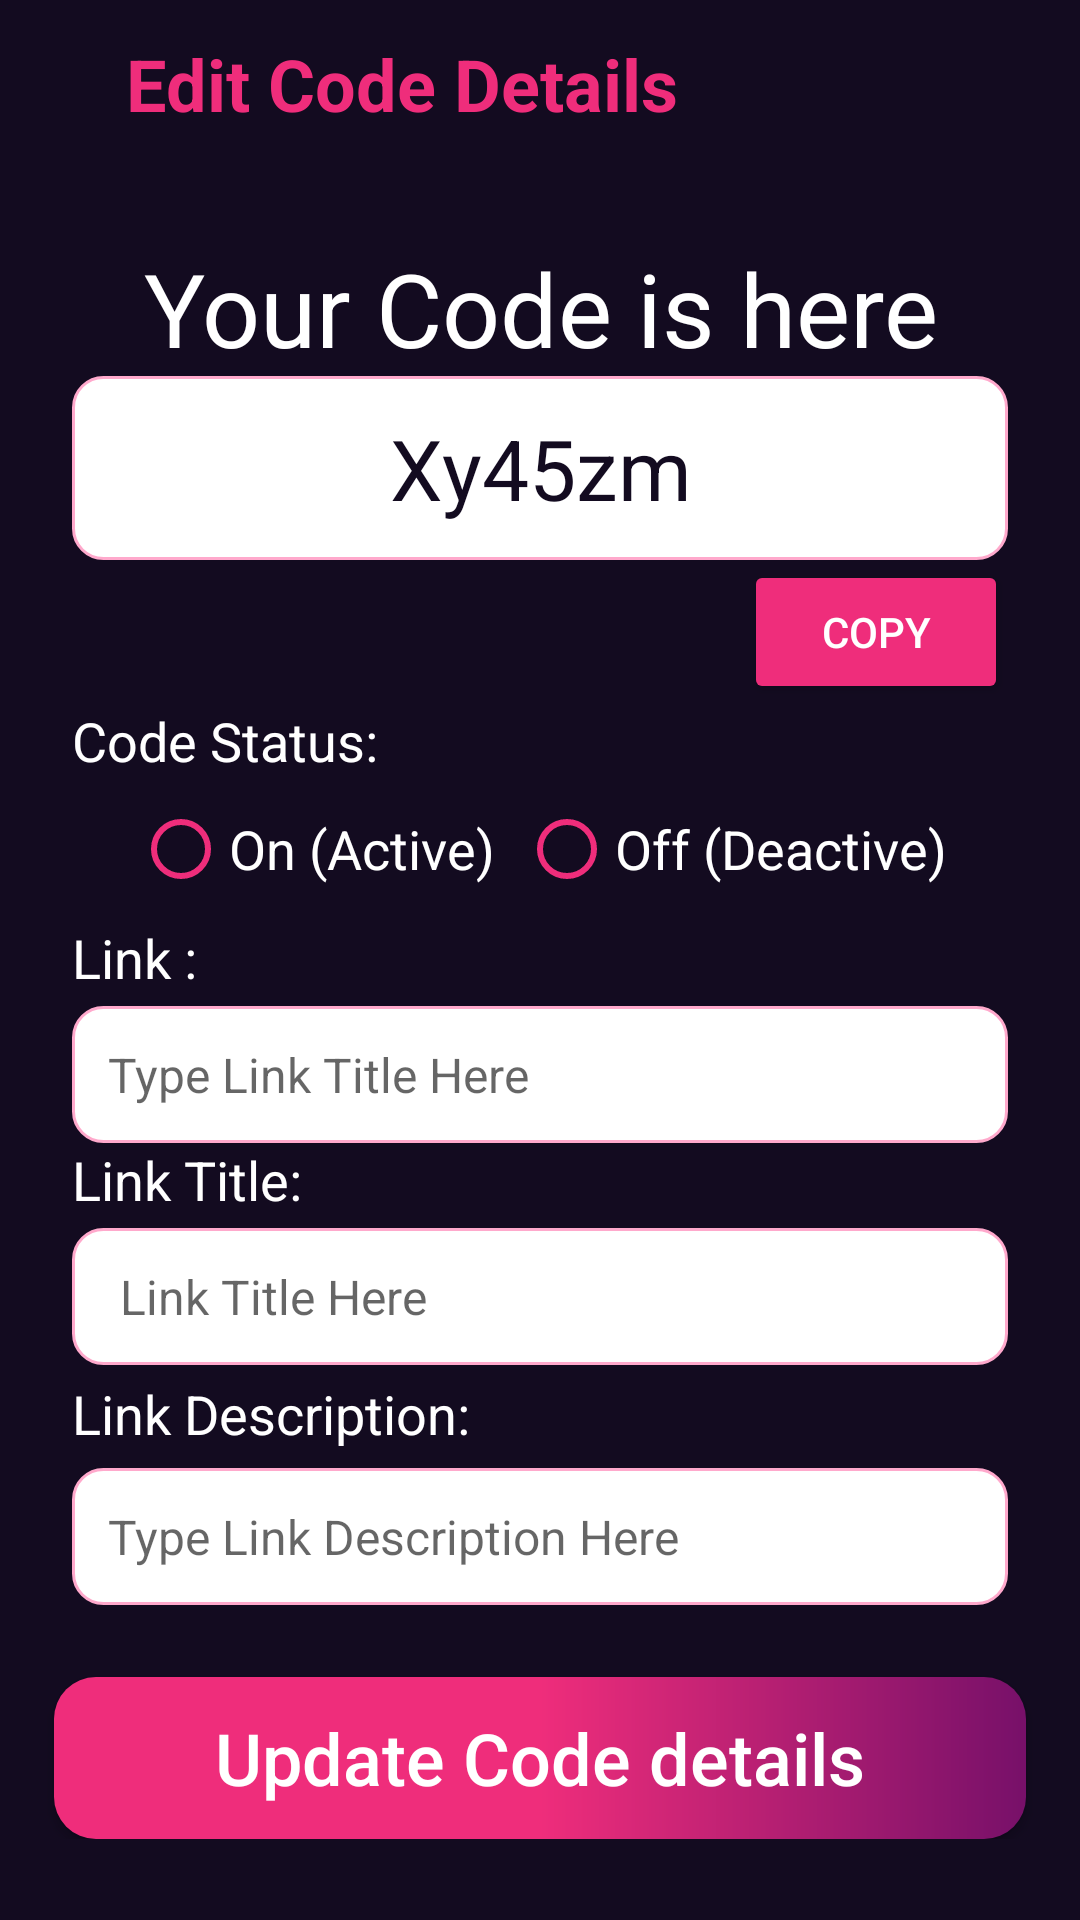

This screen was rendered from an Android layout file. Write that file and the resources it references.
<!-- AndroidManifest.xml: application theme Theme.CodeMyLink -->
<!-- res/layout/activity_edit_my_link.xml -->
<?xml version="1.0" encoding="utf-8"?>
<androidx.core.widget.NestedScrollView xmlns:android="http://schemas.android.com/apk/res/android"
    xmlns:app="http://schemas.android.com/apk/res-auto"
    xmlns:tools="http://schemas.android.com/tools"
    android:layout_width="match_parent"
    android:layout_height="match_parent"
    android:background="@color/colorPrimary"
    tools:context=".mylinks.EditMyLinkActivity">

    <LinearLayout
        android:layout_width="match_parent"
        android:layout_height="match_parent">

        <androidx.constraintlayout.widget.ConstraintLayout
            android:layout_width="match_parent"
            android:layout_height="match_parent">

            <androidx.appcompat.widget.Toolbar
                android:id="@+id/gla_toolbar"
                android:layout_width="match_parent"
                android:layout_height="wrap_content"
                app:layout_constraintEnd_toEndOf="parent"
                app:layout_constraintStart_toStartOf="parent"
                app:layout_constraintTop_toTopOf="parent">

                <LinearLayout
                    android:layout_width="match_parent"
                    android:layout_height="wrap_content"
                    android:orientation="horizontal">


                    <ImageView
                        android:id="@+id/gla_back_button"
                        android:layout_width="wrap_content"
                        android:layout_height="match_parent"
                        android:layout_gravity="center"
                        android:layout_marginRight="6dp"
                        android:paddingLeft="6dp"
                        android:foreground="?attr/selectableItemBackground"

                        android:paddingRight="12dp"
                        android:src="@drawable/ic_baseline_arrow_back_24"
                        app:tint="@color/colorOnPrimary" />

                    <TextView
                        android:id="@+id/gla_textView"
                        android:layout_width="0dp"
                        android:layout_height="match_parent"
                        android:layout_gravity="center"
                        android:layout_marginLeft="2dp"
                        android:layout_weight="1"
                        android:text="Edit Code Details"
                        android:textColor="@color/colorHeading"
                        android:textSize="24dp"
                        android:textStyle="bold" />

                </LinearLayout>

            </androidx.appcompat.widget.Toolbar>


            <TextView
                android:id="@+id/textView6"
                android:layout_width="match_parent"
                android:layout_height="wrap_content"
                android:layout_marginTop="24dp"
                android:gravity="center"
                android:text="Your Code is here"
                android:textColor="@color/colorOnPrimary"
                android:textSize="34dp"
                app:layout_constraintEnd_toEndOf="parent"
                app:layout_constraintStart_toStartOf="parent"
                app:layout_constraintTop_toBottomOf="@+id/gla_toolbar" />

            <TextView
                android:id="@+id/emla_code"
                android:layout_width="0dp"
                android:layout_height="wrap_content"
                android:layout_marginLeft="24dp"
                android:layout_marginRight="24dp"
                android:layout_weight="1"
                android:textIsSelectable="true"

                android:background="@drawable/custom_input_text"
                android:gravity="center"
                android:hint="Your Code"
                android:text="Xy45zm"
                android:paddingTop="12dp"
                android:paddingBottom="12dp"
                android:textColor="@color/colorPrimary"
                android:textSize="28dp"

                app:layout_constraintEnd_toEndOf="parent"
                app:layout_constraintHorizontal_bias="0.5"
                app:layout_constraintStart_toStartOf="parent"
                app:layout_constraintTop_toBottomOf="@+id/textView6" />

            <Button
                android:id="@+id/emla_copy_code_b"
                android:layout_width="wrap_content"
                android:layout_height="wrap_content"
                android:layout_marginRight="24dp"
                android:backgroundTint="@color/colorHeading"
                android:text="Copy"
                android:textColor="@color/colorOnPrimary"
                app:layout_constraintEnd_toEndOf="parent"
                app:layout_constraintTop_toBottomOf="@+id/emla_code" />


            <LinearLayout
                android:layout_width="0dp"
                android:layout_height="wrap_content"
                android:orientation="vertical"
                app:layout_constraintEnd_toEndOf="parent"
                app:layout_constraintStart_toStartOf="parent"
                app:layout_constraintTop_toBottomOf="@+id/emla_copy_code_b">

                <TextView
                    android:layout_width="match_parent"
                    android:layout_height="wrap_content"
                    android:layout_marginLeft="24dp"
                    android:layout_marginRight="24dp"
                    android:text="Code Status:"
                    android:textColor="@color/colorOnPrimary"
                    android:textSize="18dp" />


                <RadioGroup
                    android:layout_width="wrap_content"
                    android:layout_height="wrap_content"
                    android:orientation="horizontal"
                    android:layout_gravity="center">


                    <RadioButton
                        android:id="@+id/radioButton_On"
                        android:layout_width="match_parent"
                        android:layout_height="wrap_content"
                        android:text="On (Active)"
                        android:textSize="18dp"
                        android:textColor="@color/colorOnPrimary"
                        android:buttonTint="@color/colorHeading"
                        android:layout_marginRight="4dp"
                        />

                    <RadioButton
                        android:id="@+id/radioButton_Off"
                        android:layout_width="match_parent"
                        android:layout_height="wrap_content"
                        android:text="Off (Deactive)"
                        android:layout_marginLeft="4dp"
                        android:textSize="18dp"
                        android:textColor="@color/colorOnPrimary"
                        android:buttonTint="@color/colorHeading"
                        />
                </RadioGroup>

                <TextView
                    android:layout_width="match_parent"
                    android:layout_height="wrap_content"
                    android:layout_marginLeft="24dp"
                    android:layout_marginRight="24dp"
                    android:text="Link :"
                    android:textColor="@color/colorOnPrimary"
                    android:textSize="18dp" />


                <com.google.android.material.textfield.TextInputEditText
                    android:id="@+id/emla_link_box"
                    android:layout_width="match_parent"
                    android:layout_height="wrap_content"
                    android:layout_marginLeft="24dp"
                    android:layout_marginTop="4dp"
                    android:layout_marginRight="24dp"
                    android:background="@drawable/custom_input_text"
                    android:hint="Type Link Title Here"
                    android:paddingLeft="12dp"
                    android:paddingTop="12dp"
                    android:paddingRight="4dp"
                    android:paddingBottom="12dp"
                    android:textColor="@color/colorPrimary"
                    android:textSize="16dp" />

                <TextView
                    android:id="@+id/textView7"
                    android:layout_width="match_parent"
                    android:layout_height="wrap_content"
                    android:layout_marginLeft="24dp"
                    android:layout_marginRight="24dp"
                    android:text="Link Title:"
                    android:textColor="@color/colorOnPrimary"
                    android:textSize="18dp" />


                <com.google.android.material.textfield.TextInputEditText
                    android:id="@+id/emla_title_box"
                    android:layout_width="match_parent"
                    android:layout_height="wrap_content"
                    android:layout_marginLeft="24dp"
                    android:layout_marginTop="4dp"
                    android:layout_marginRight="24dp"
                    android:background="@drawable/custom_input_text"
                    android:hint=" Link Title Here"
                    android:maxLength="70"
                    android:paddingLeft="12dp"
                    android:paddingTop="12dp"
                    android:paddingRight="4dp"
                    android:paddingBottom="12dp"
                    android:textColor="@color/colorPrimary"
                    android:textSize="16dp" />

                <TextView
                    android:id="@+id/textView8"
                    android:layout_width="match_parent"
                    android:layout_height="wrap_content"
                    android:layout_marginLeft="24dp"
                    android:layout_marginTop="4dp"
                    android:layout_marginRight="24dp"
                    android:text="Link Description:"
                    android:textColor="@color/colorOnPrimary"
                    android:textSize="18dp"

                    />

                <com.google.android.material.textfield.TextInputEditText
                    android:id="@+id/emla_des_box"
                    android:layout_width="match_parent"
                    android:layout_height="wrap_content"
                    android:layout_marginLeft="24dp"
                    android:layout_marginTop="6dp"
                    android:layout_marginRight="24dp"
                    android:autoLink="all"
                    android:background="@drawable/custom_input_text"
                    android:hint="Type Link Description Here"
                    android:maxLength="210"
                    android:paddingLeft="12dp"
                    android:paddingTop="12dp"
                    android:paddingRight="4dp"
                    android:paddingBottom="12dp"
                    android:textColor="@color/colorPrimary"
                    android:textColorLink="@color/colorHeading"
                    android:textSize="16dp" />

                <androidx.appcompat.widget.AppCompatButton
                    android:id="@+id/cmla_update_code_details_b"
                    android:layout_width="match_parent"
                    android:layout_height="54dp"
                    android:layout_marginStart="18dp"
                    android:layout_marginTop="24dp"
                    android:layout_marginEnd="18dp"
                    android:background="@drawable/custom_button_box"
                    android:text="Update Code details"
                    android:textAllCaps="false"
                    android:textColor="@color/white"
                    android:textSize="24dp" />


            </LinearLayout>


        </androidx.constraintlayout.widget.ConstraintLayout>

    </LinearLayout>


</androidx.core.widget.NestedScrollView>
<!-- resources referenced by this layout -->
<resources>
  <color name="colorHeading">#EF2D7B</color>
  <color name="colorOnPrimary">#FFFFFFFF</color>
  <color name="colorPrimary">#130B20</color>
  <color name="white">#FFFFFFFF</color>
  <!-- drawable custom_button_box (drawable) -->
  <?xml version="1.0" encoding="utf-8"?>
  <ripple android:color="@color/colorPrimary" xmlns:android="http://schemas.android.com/apk/res/android">
  
  
  
      <item>
          <shape android:shape="rectangle">
  
              <gradient android:startColor="@color/colorHeading" android:centerColor="@color/colorHeading" android:endColor="@color/colorHeading2"/>
              <corners android:radius="14dp"/>
  
          </shape>
  
      </item>
  
  </ripple>
  <!-- drawable custom_input_text (drawable) -->
  <?xml version="1.0" encoding="utf-8"?>
  <selector xmlns:android="http://schemas.android.com/apk/res/android">
  
      <item android:state_enabled="true" android:state_focused="true">
  
          <shape android:shape="rectangle">
  
              <solid android:color="@color/colorOnPrimary" />
              <corners android:radius="18dp" />
              <stroke android:width="2dp" android:color="@color/colorHeading" />
  
          </shape>
  
      </item>
  
      <item android:state_enabled="true">
  
          <shape android:shape="rectangle">
  
              <solid android:color="@color/colorOnPrimary" />
              <corners android:radius="10dp" />
              <stroke android:width="1dp" android:color="#FFA9CC" />
  
          </shape>
  
      </item>
  
  
  </selector>
  <style name="Theme.CodeMyLink" parent="Theme.MaterialComponents.DayNight.NoActionBar">
          
          <item name="colorPrimary">@color/purple_500</item>
          <item name="colorPrimaryVariant">@color/purple_700</item>
          <item name="colorOnPrimary">@color/white</item>
          
          <item name="colorSecondary">@color/teal_200</item>
          <item name="colorSecondaryVariant">@color/teal_700</item>
          <item name="colorOnSecondary">@color/black</item>
          
          <item name="android:statusBarColor" tools:targetApi="l">@color/colorPrimary</item>
          
      </style>
  <color name="colorHeading2">#771069</color>
  <color name="purple_500">#FF6200EE</color>
  <color name="purple_700">#FF3700B3</color>
  <color name="teal_200">#FF03DAC5</color>
  <color name="teal_700">#FF018786</color>
  <color name="black">#FF000000</color>
</resources>
